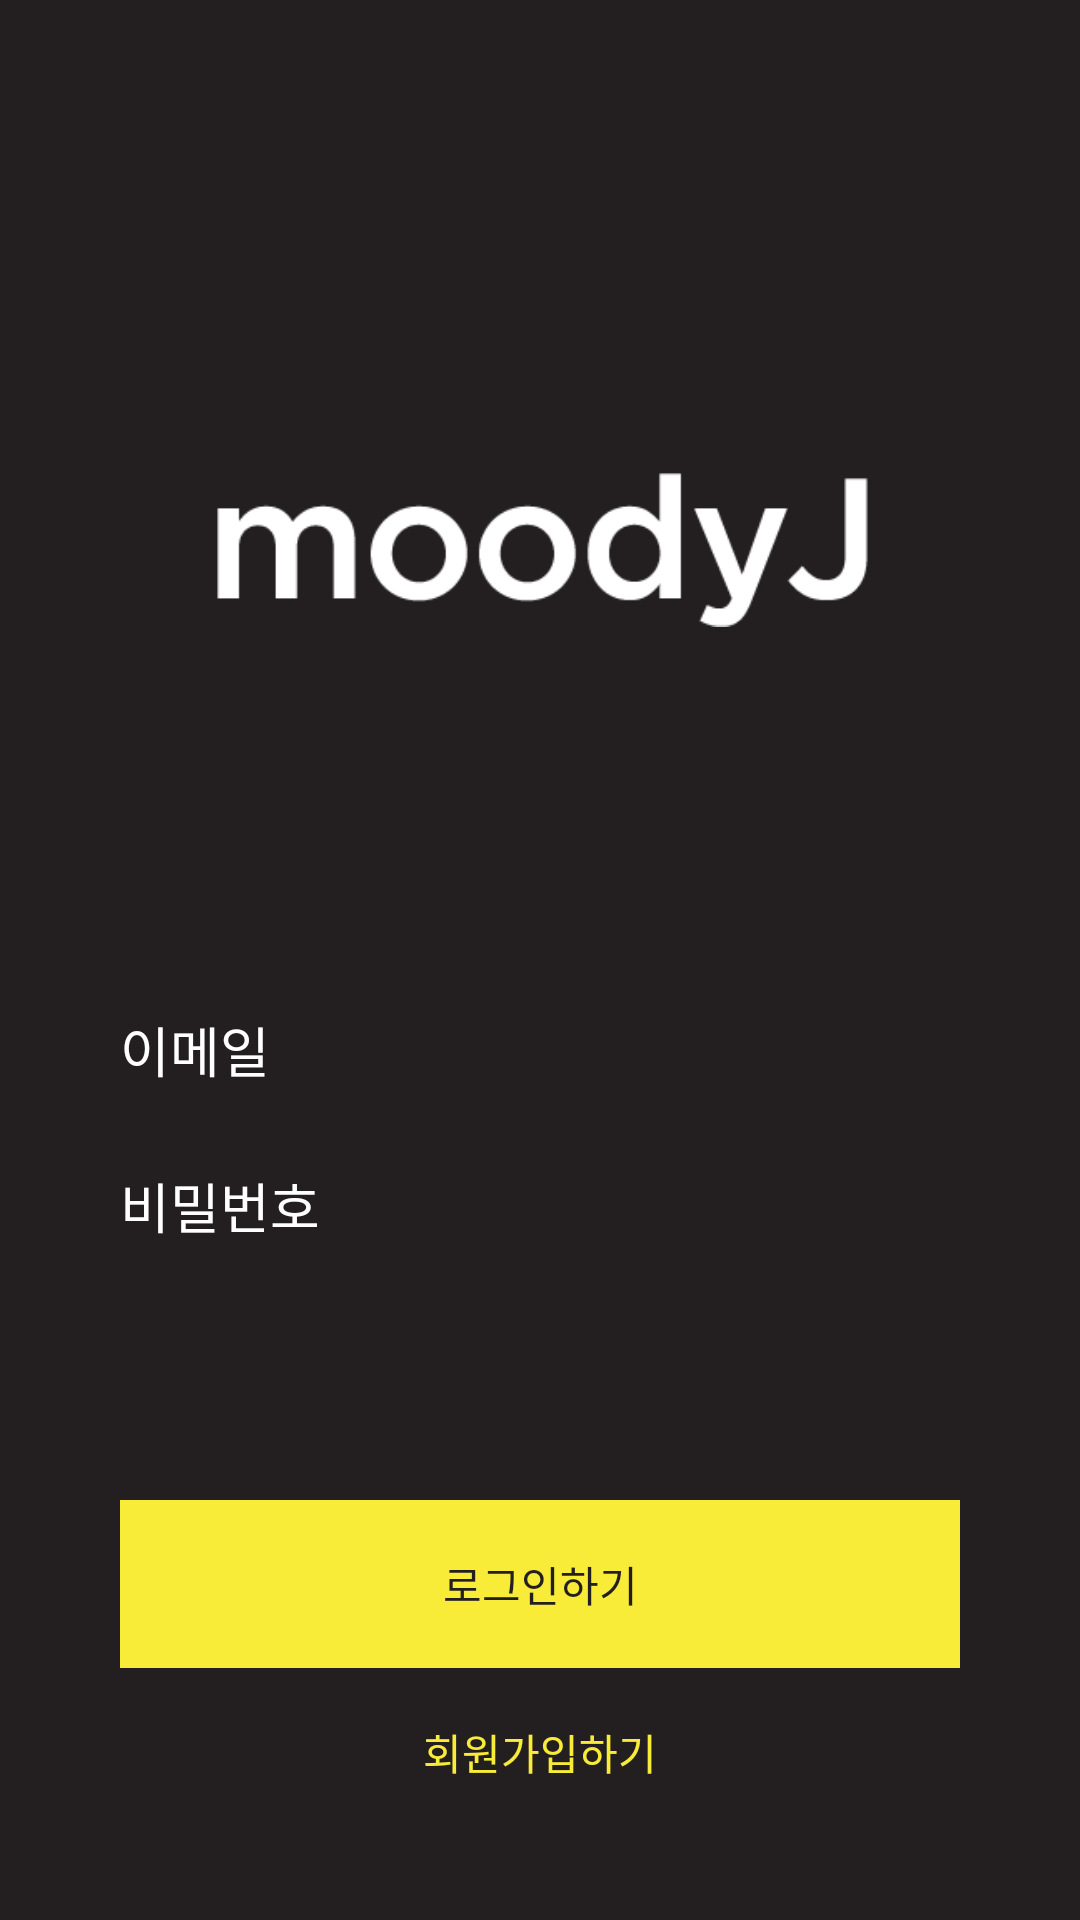

Android layout source for this screen:
<!-- AndroidManifest.xml: application theme AppTheme -->
<!-- res/layout/activity_log_in.xml -->
<?xml version="1.0" encoding="utf-8"?>
<LinearLayout xmlns:android="http://schemas.android.com/apk/res/android"
    xmlns:app="http://schemas.android.com/apk/res-auto"
    xmlns:tools="http://schemas.android.com/tools"
    android:id="@+id/icons_container"
    android:layout_width="match_parent"
    android:layout_height="match_parent"
    android:orientation="vertical"
    android:background="#231f20"
    android:theme="@android:style/Theme.Black.NoTitleBar"
    tools:context=".LogInActivity">

    <ImageView
        android:id="@+id/mainLogo"
        android:layout_width="280dp"
        android:layout_height="wrap_content"
        android:padding="28dp"
        android:layout_marginTop="100dp"
        android:src="@drawable/moodyj_logo"
        android:layout_gravity="center"/>

    <LinearLayout
        android:layout_width="280dp"
        android:layout_height="wrap_content"
        android:layout_gravity="center"
        android:layout_marginTop="60dp"
        android:orientation="vertical">

        <EditText
            android:id="@+id/email"
            android:layout_width="match_parent"
            android:layout_height="36dp"
            android:hint="이메일"
            android:textAlignment="viewStart"
            android:textColor="@color/ThemePrimary"
            android:textColorHint="#ffffff"
            android:ems="6"
            android:layout_marginTop="12dp"
            android:inputType="textPersonName"
            android:background="@color/colorBlack"
            android:textColorLink="#ffffff"/>

        <EditText
            android:id="@+id/password"
            android:layout_width="match_parent"
            android:layout_height="36dp"
            android:hint="비밀번호"
            android:textAlignment="viewStart"
            android:textColor="@color/ThemePrimary"
            android:textColorHint="#ffffff"
            android:ems="6"
            android:layout_marginTop="16dp"
            android:inputType="textPassword"
            android:background="@color/colorBlack"
            android:textColorLink="#ffffff"/>

    </LinearLayout>

    <RelativeLayout
        android:layout_width="280dp"
        android:layout_height="56dp"
        android:layout_marginTop="80dp"
        android:layout_gravity="center">

        <ImageView
            android:id="@+id/buttonLogIn"
            android:layout_width="match_parent"
            android:layout_height="match_parent"
            android:layout_gravity="center"
            android:src="@color/ThemePrimary"/>

        <TextView
            android:id="@+id/textLogIn"
            android:layout_width="match_parent"
            android:layout_height="wrap_content"
            android:layout_alignParentStart="true"
            android:layout_centerVertical="true"
            android:gravity="center"
            android:text="로그인하기"
            android:textColor="#231f20"
            android:textSize="14sp" />

    </RelativeLayout>

    <RelativeLayout
        android:layout_width="280dp"
        android:layout_height="56dp"
        android:layout_gravity="center">

        <ImageView
            android:id="@+id/linkSignUp"
            android:layout_width="match_parent"
            android:layout_height="match_parent"
            android:layout_gravity="center"
            android:src="@color/colorBlack"/>

        <TextView
            android:id="@+id/textSignUp"
            android:layout_width="match_parent"
            android:layout_height="wrap_content"
            android:layout_alignParentStart="true"
            android:layout_centerVertical="true"
            android:gravity="center"
            android:text="회원가입하기"
            android:textColor="@color/ThemePrimary"
            android:textSize="14sp"
            android:layout_marginTop="24dp"/>

    </RelativeLayout>


</LinearLayout>
<!-- resources referenced by this layout -->
<resources>
  <color name="ThemePrimary">#f8ec38</color>
  <color name="colorBlack">#231f20</color>
  <!-- drawable moodyj_logo: png bitmap (drawable, 3975 bytes) -->
  <style name="AppTheme" parent="Theme.AppCompat.Light.DarkActionBar">
          
          <item name="colorPrimary">@color/colorPrimary</item>
          <item name="colorPrimaryDark">@color/colorPrimaryDark</item>
          <item name="colorAccent">@color/colorAccent</item>
          
          <item name="windowActionBar">false</item>
          <item name="windowNoTitle">true</item>
      </style>
  <color name="colorPrimary">#3F51B5</color>
  <color name="colorPrimaryDark">#303F9F</color>
  <color name="colorAccent">#FF4081</color>
</resources>
